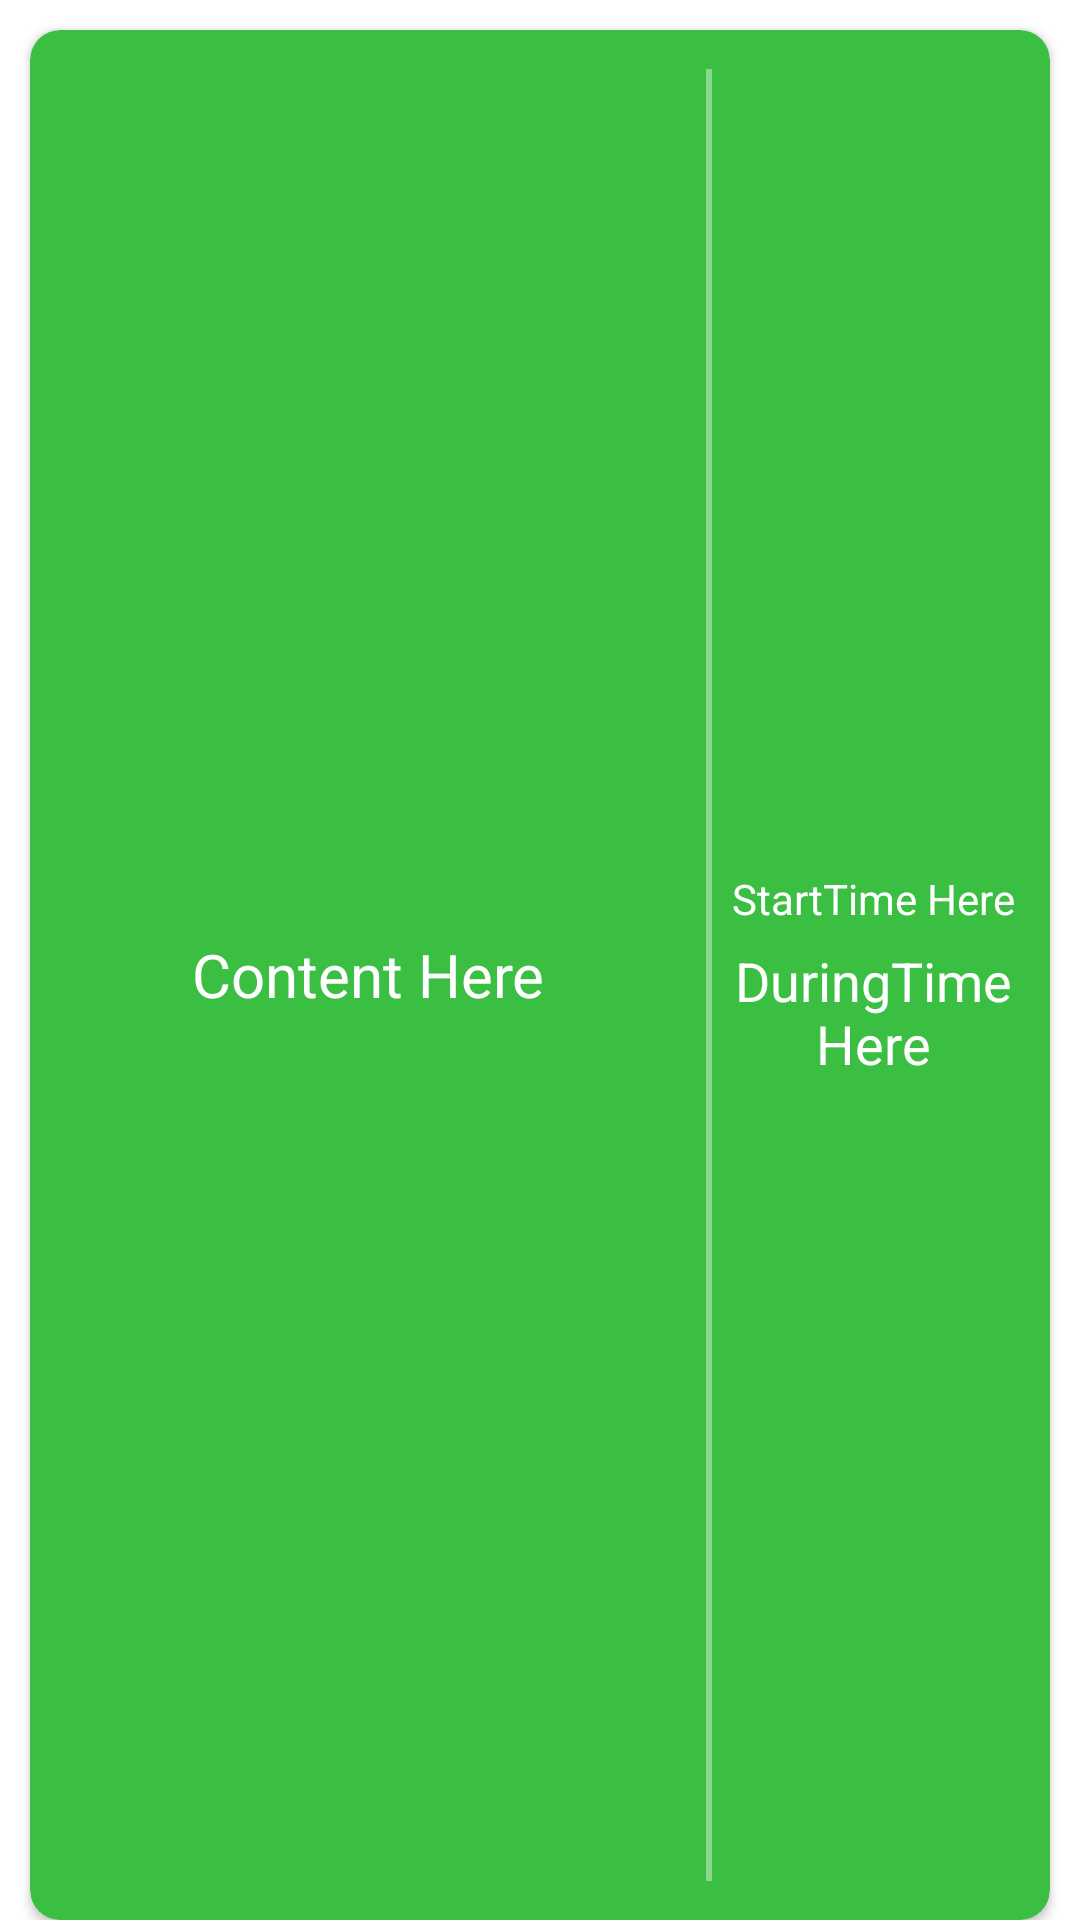

The Android layout XML behind this screen, and the referenced resources:
<!-- AndroidManifest.xml: application theme Theme.TODOL_GREEN -->
<!-- res/layout/second_show.xml -->
<LinearLayout xmlns:android="http://schemas.android.com/apk/res/android"
    xmlns:app="http://schemas.android.com/apk/res-auto"
    android:id="@+id/secondShowLL"
    android:layout_width="match_parent"
    android:layout_height="wrap_content"
    android:minHeight="40dp"
    android:orientation="vertical">

    <androidx.cardview.widget.CardView
        android:id="@+id/secondShowCV"
        android:layout_width="match_parent"
        android:layout_height="match_parent"
        android:layout_marginStart="10dp"
        android:layout_marginTop="10dp"
        android:layout_marginEnd="10dp"
        android:minHeight="40dp"
        app:cardBackgroundColor="?attr/myFirstColor"
        app:cardCornerRadius="10dp">

        <LinearLayout
            android:layout_width="match_parent"
            android:layout_height="match_parent"
            android:layout_margin="5dp"
            android:baselineAligned="false"
            android:orientation="horizontal">

            <androidx.cardview.widget.CardView
                android:id="@+id/secondStarCV"
                android:layout_width="10dp"
                android:layout_height="match_parent"
                android:visibility="gone"
                app:cardBackgroundColor="@color/white"
                app:cardCornerRadius="5dp" />

            <ImageView
                android:id="@+id/secondFileIV"
                android:layout_width="50dp"
                android:layout_height="50dp"
                android:layout_gravity="center"
                android:layout_margin="5dp"
                android:contentDescription="File"
                android:padding="5dp"
                android:src="@drawable/ic_next"
                android:visibility="gone" />

            <LinearLayout
                android:layout_width="0dp"
                android:layout_height="match_parent"
                android:layout_weight="2"
                android:orientation="vertical">

                <TextView
                    android:id="@+id/secondShowContentTV"
                    android:layout_width="match_parent"
                    android:layout_height="0dp"
                    android:layout_weight="1"
                    android:gravity="center"
                    android:minHeight="40dp"
                    android:text="Content Here"
                    android:textColor="?attr/myTextColor"
                    android:textSize="20sp" />

                <TextView
                    android:id="@+id/secondShowPlaceTV"
                    android:layout_width="match_parent"
                    android:layout_height="20dp"
                    android:layout_marginBottom="5dp"
                    android:gravity="center"
                    android:text="Place Here"
                    android:textColor="?attr/myTextColor"
                    android:textSize="14sp"
                    android:visibility="gone" />

            </LinearLayout>

            <LinearLayout
                android:layout_width="2dp"
                android:layout_height="match_parent"
                android:layout_marginStart="5dp"
                android:layout_marginTop="8dp"
                android:layout_marginBottom="8dp"
                android:alpha="0.4"
                android:background="@color/white" />

            <LinearLayout
                android:layout_width="0dp"
                android:layout_height="match_parent"
                android:layout_weight="1"
                android:gravity="center"
                android:orientation="vertical">

                <TextView
                    android:id="@+id/secondShowStartTimeTV"
                    android:layout_width="match_parent"
                    android:layout_height="wrap_content"
                    android:layout_marginTop="5dp"
                    android:layout_marginBottom="5dp"
                    android:gravity="center"
                    android:minHeight="20dp"
                    android:text="StartTime Here"
                    android:textColor="?attr/myTextColor"
                    android:textSize="14sp" />

                <TextView
                    android:id="@+id/secondShowSpendTimeTV"
                    android:layout_width="match_parent"
                    android:layout_height="wrap_content"
                    android:layout_marginBottom="5dp"
                    android:gravity="center"
                    android:minHeight="20dp"
                    android:text="DuringTime Here"
                    android:textColor="?attr/myTextColor"
                    android:textSize="18sp" />

            </LinearLayout>

        </LinearLayout>

        <LinearLayout
            android:id="@+id/secondShowChildLL"
            android:layout_width="12dp"
            android:layout_height="match_parent"
            android:layout_gravity="end"
            android:background="?attr/mySecondColor"
            android:visibility="gone"
            android:orientation="horizontal" />

    </androidx.cardview.widget.CardView>

</LinearLayout>
<!-- resources referenced by this layout -->
<resources>
  <color name="white">#FFFFFFFF</color>
  <!-- drawable ic_next: png bitmap (drawable, 2308 bytes) -->
  <style name="Theme.TODOL_GREEN" parent="Theme.MaterialComponents.DayNight.NoActionBar">
          //主色
          <item name="myFirstColor">#3BBF42</item>
          //辅色
          <item name="mySecondColor">#6DBCF1C3</item>
          //背景色
          <item name="myBackgroundColor">#194E1C</item>
          //文本色
          <item name="myTextColor">#FFFFFF</item>
      </style>
  
      //青色
</resources>
